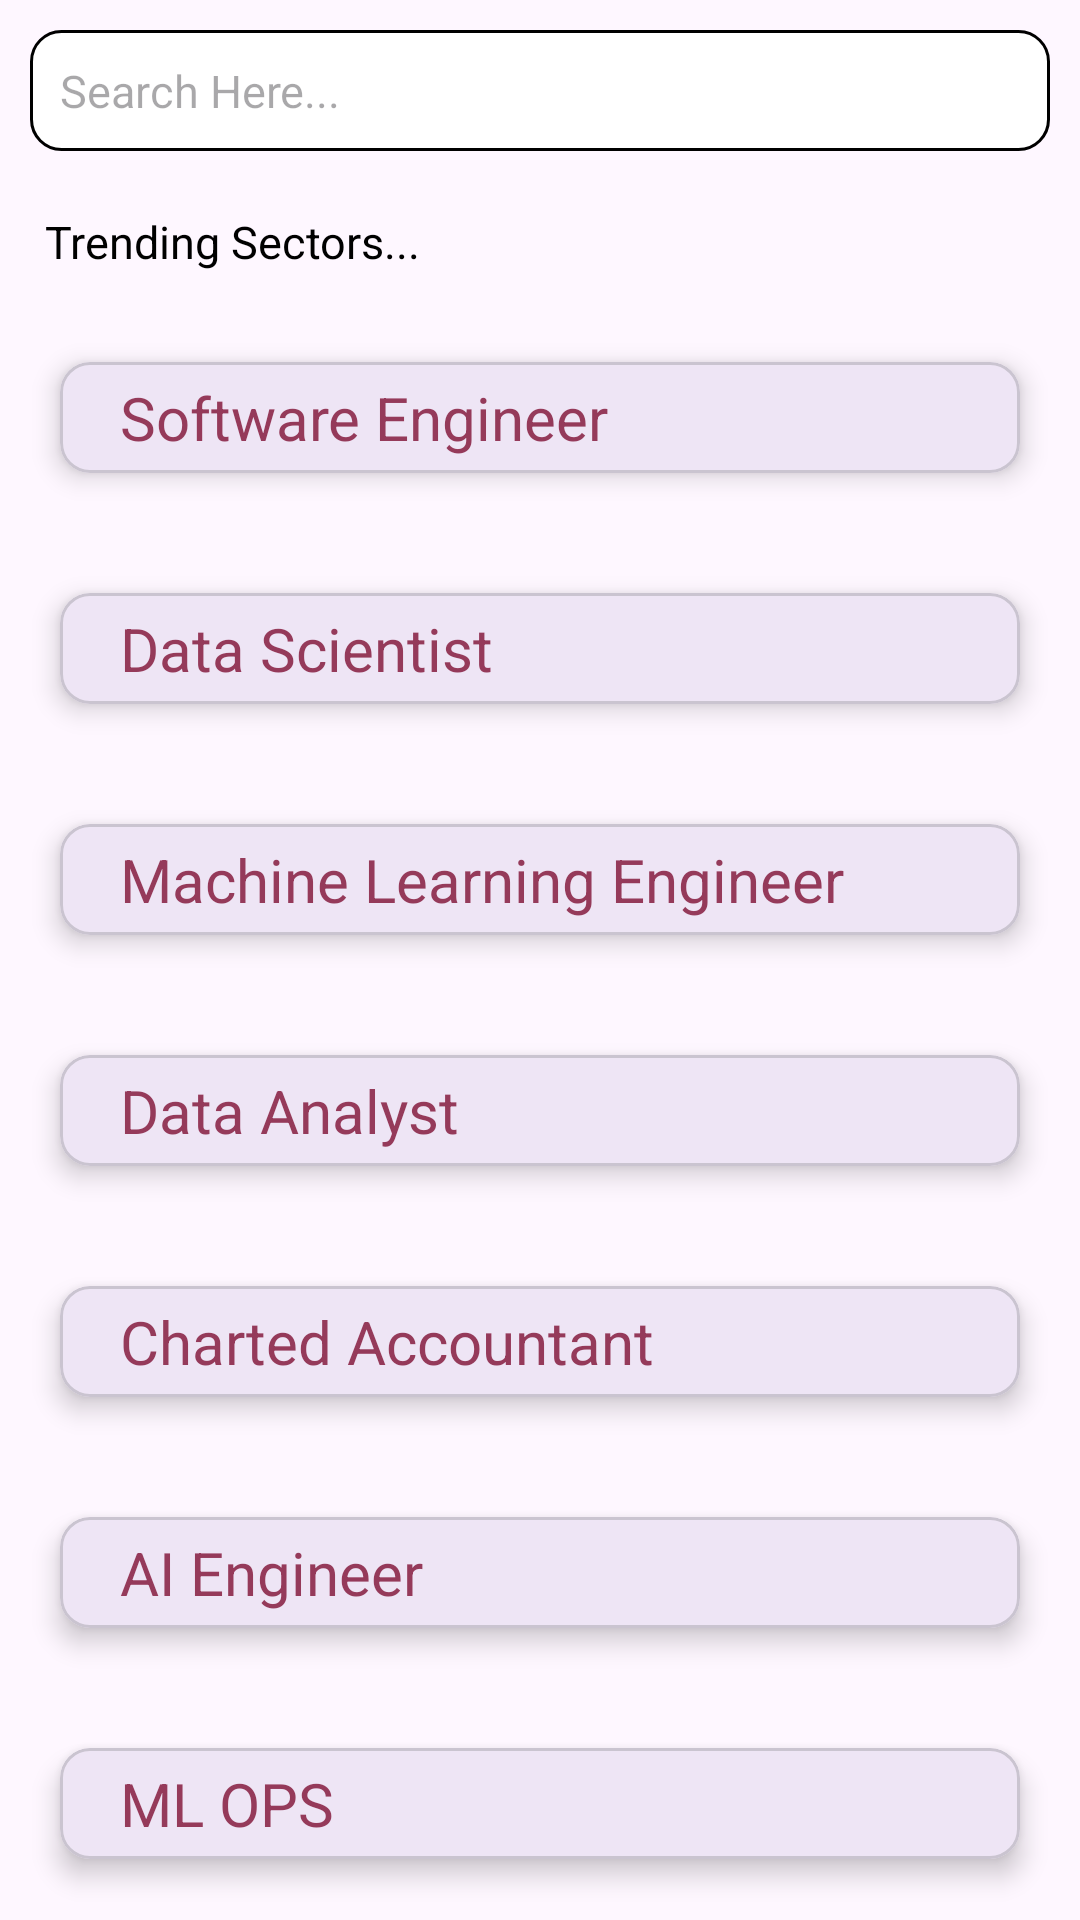

Android layout source for this screen:
<!-- AndroidManifest.xml: application theme Theme.CarrierGuidanceApp -->
<!-- res/layout/activity_home.xml -->
<?xml version="1.0" encoding="utf-8"?>
<LinearLayout xmlns:android="http://schemas.android.com/apk/res/android"
    xmlns:app="http://schemas.android.com/apk/res-auto"
    xmlns:tools="http://schemas.android.com/tools"
    android:layout_width="match_parent"
    android:layout_height="match_parent"
    android:orientation="vertical"
    tools:context=".HomeActivity">

    <EditText
        android:id="@+id/searchBar"
        android:layout_width="match_parent"
        android:layout_height="wrap_content"
        android:layout_margin="10dp"
        android:background="@drawable/search_bar_bg"
        android:hint="Search Here..."
        android:padding="10dp"
        android:textColor="#000000"
        android:textSize="15dp" />

    <TextView
        android:layout_width="wrap_content"
        android:layout_height="wrap_content"
        android:layout_marginHorizontal="15dp"
        android:layout_marginVertical="10dp"
        android:text="Trending Sectors..."
        android:textColor="#000000"
        android:textSize="15dp" />

    <ScrollView
        android:layout_width="match_parent"
        android:layout_height="match_parent"
        android:scrollbars="none">

        <LinearLayout
            android:layout_width="match_parent"
            android:layout_height="match_parent"
            android:orientation="vertical">


            <com.google.android.material.card.MaterialCardView
                android:layout_width="match_parent"
                android:layout_height="wrap_content"
                android:layout_margin="20dp"
                android:elevation="5dp"
                app:cardCornerRadius="10dp"
                app:cardElevation="5dp">

                <TextView
                    android:id="@+id/softwareEngineer"
                    android:layout_width="match_parent"
                    android:layout_height="wrap_content"
                    android:drawableRight="@drawable/right_arrow"
                    android:paddingHorizontal="20dp"
                    android:paddingVertical="5dp"
                    android:text="Software Engineer"
                    android:textColor="#953A5A"
                    android:textSize="20dp" />

            </com.google.android.material.card.MaterialCardView>

            <com.google.android.material.card.MaterialCardView
                android:layout_width="match_parent"
                android:layout_height="wrap_content"
                android:layout_margin="20dp"
                android:elevation="5dp"
                app:cardCornerRadius="10dp"
                app:cardElevation="5dp">

                <TextView
                    android:id="@+id/dataScience"
                    android:layout_width="match_parent"
                    android:layout_height="wrap_content"
                    android:drawableRight="@drawable/right_arrow"
                    android:paddingHorizontal="20dp"
                    android:paddingVertical="5dp"
                    android:text="Data Scientist"
                    android:textColor="#953A5A"
                    android:textSize="20dp" />

            </com.google.android.material.card.MaterialCardView>

            <com.google.android.material.card.MaterialCardView
                android:layout_width="match_parent"
                android:layout_height="wrap_content"
                android:layout_margin="20dp"
                android:elevation="5dp"
                app:cardCornerRadius="10dp"
                app:cardElevation="5dp">

                <TextView
                    android:id="@+id/mlEngineer"
                    android:layout_width="match_parent"
                    android:layout_height="wrap_content"
                    android:drawableRight="@drawable/right_arrow"
                    android:paddingHorizontal="20dp"
                    android:paddingVertical="5dp"
                    android:text="Machine Learning Engineer"
                    android:textColor="#953A5A"
                    android:textSize="20dp" />

            </com.google.android.material.card.MaterialCardView>

            <com.google.android.material.card.MaterialCardView
                android:layout_width="match_parent"
                android:layout_height="wrap_content"
                android:layout_margin="20dp"
                android:elevation="5dp"
                app:cardCornerRadius="10dp"
                app:cardElevation="5dp">

                <TextView
                    android:id="@+id/dataAnalyst"
                    android:layout_width="match_parent"
                    android:layout_height="wrap_content"
                    android:drawableRight="@drawable/right_arrow"
                    android:paddingHorizontal="20dp"
                    android:paddingVertical="5dp"
                    android:text="Data Analyst"
                    android:textColor="#953A5A"
                    android:textSize="20dp" />

            </com.google.android.material.card.MaterialCardView>

            <com.google.android.material.card.MaterialCardView
                android:layout_width="match_parent"
                android:layout_height="wrap_content"
                android:layout_margin="20dp"
                android:elevation="5dp"
                app:cardCornerRadius="10dp"
                app:cardElevation="5dp">

                <TextView
                    android:id="@+id/accountant"
                    android:layout_width="match_parent"
                    android:layout_height="wrap_content"
                    android:drawableRight="@drawable/right_arrow"
                    android:paddingHorizontal="20dp"
                    android:paddingVertical="5dp"
                    android:text="Charted Accountant"
                    android:textColor="#953A5A"
                    android:textSize="20dp" />

            </com.google.android.material.card.MaterialCardView>

            <com.google.android.material.card.MaterialCardView
                android:layout_width="match_parent"
                android:layout_height="wrap_content"
                android:layout_margin="20dp"
                android:elevation="5dp"
                app:cardCornerRadius="10dp"
                app:cardElevation="5dp">

                <TextView
                    android:id="@+id/aiEngineer"
                    android:layout_width="match_parent"
                    android:layout_height="wrap_content"
                    android:drawableRight="@drawable/right_arrow"
                    android:paddingHorizontal="20dp"
                    android:paddingVertical="5dp"
                    android:text="AI Engineer"
                    android:textColor="#953A5A"
                    android:textSize="20dp" />

            </com.google.android.material.card.MaterialCardView>


            <com.google.android.material.card.MaterialCardView
                android:layout_width="match_parent"
                android:layout_height="wrap_content"
                android:layout_margin="20dp"
                android:elevation="5dp"
                app:cardCornerRadius="10dp"
                app:cardElevation="5dp">

                <TextView
                    android:id="@+id/mlOPS"
                    android:layout_width="match_parent"
                    android:layout_height="wrap_content"
                    android:drawableRight="@drawable/right_arrow"
                    android:paddingHorizontal="20dp"
                    android:paddingVertical="5dp"
                    android:text="ML OPS"
                    android:textColor="#953A5A"
                    android:textSize="20dp" />

            </com.google.android.material.card.MaterialCardView>

            <com.google.android.material.card.MaterialCardView
                android:layout_width="match_parent"
                android:layout_height="wrap_content"
                android:layout_margin="20dp"
                android:elevation="5dp"
                app:cardCornerRadius="10dp"
                app:cardElevation="5dp">

                <TextView
                    android:id="@+id/lawyer"
                    android:layout_width="match_parent"
                    android:layout_height="wrap_content"
                    android:drawableRight="@drawable/right_arrow"
                    android:paddingHorizontal="20dp"
                    android:paddingVertical="5dp"
                    android:text="Lawyer"
                    android:textColor="#953A5A"
                    android:textSize="20dp" />

            </com.google.android.material.card.MaterialCardView>

            <com.google.android.material.card.MaterialCardView
                android:layout_width="match_parent"
                android:layout_height="wrap_content"
                android:layout_margin="20dp"
                android:elevation="5dp"
                app:cardCornerRadius="10dp"
                app:cardElevation="5dp">

                <TextView
                    android:id="@+id/businessDeveloper"
                    android:layout_width="match_parent"
                    android:layout_height="wrap_content"
                    android:drawableRight="@drawable/right_arrow"
                    android:paddingHorizontal="20dp"
                    android:paddingVertical="5dp"
                    android:text="Business Developer"
                    android:textColor="#953A5A"
                    android:textSize="20dp" />

            </com.google.android.material.card.MaterialCardView>

        </LinearLayout>

    </ScrollView>

</LinearLayout>
<!-- resources referenced by this layout -->
<resources>
  <!-- drawable search_bar_bg (drawable) -->
  <?xml version="1.0" encoding="utf-8"?>
  <shape xmlns:android="http://schemas.android.com/apk/res/android"
      android:shape="rectangle">
      <stroke
          android:width="1dp"
          android:color="#000000" />
      <solid android:color="#FFFFFF" />
      <corners
          android:radius="10dp" />
  </shape>
  <style name="Theme.CarrierGuidanceApp" parent="Base.Theme.CarrierGuidanceApp" />
  <style name="Base.Theme.CarrierGuidanceApp" parent="Theme.Material3.DayNight.NoActionBar">
          
          
      </style>
</resources>
